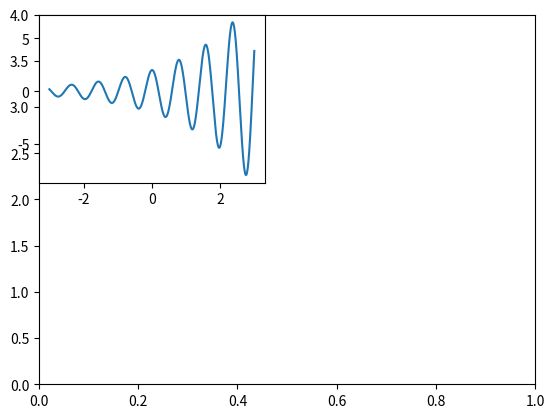

This figure's Python source:
import numpy as np
import matplotlib.pyplot as plt

t=np.linspace(-3.0,3.0,1000)
plt.ylim(0,4)
f=2*np.exp((complex(-0.5,8))*-t)
plt.subplot(221)
plt.plot(t,np.real(f))
plt.show()
